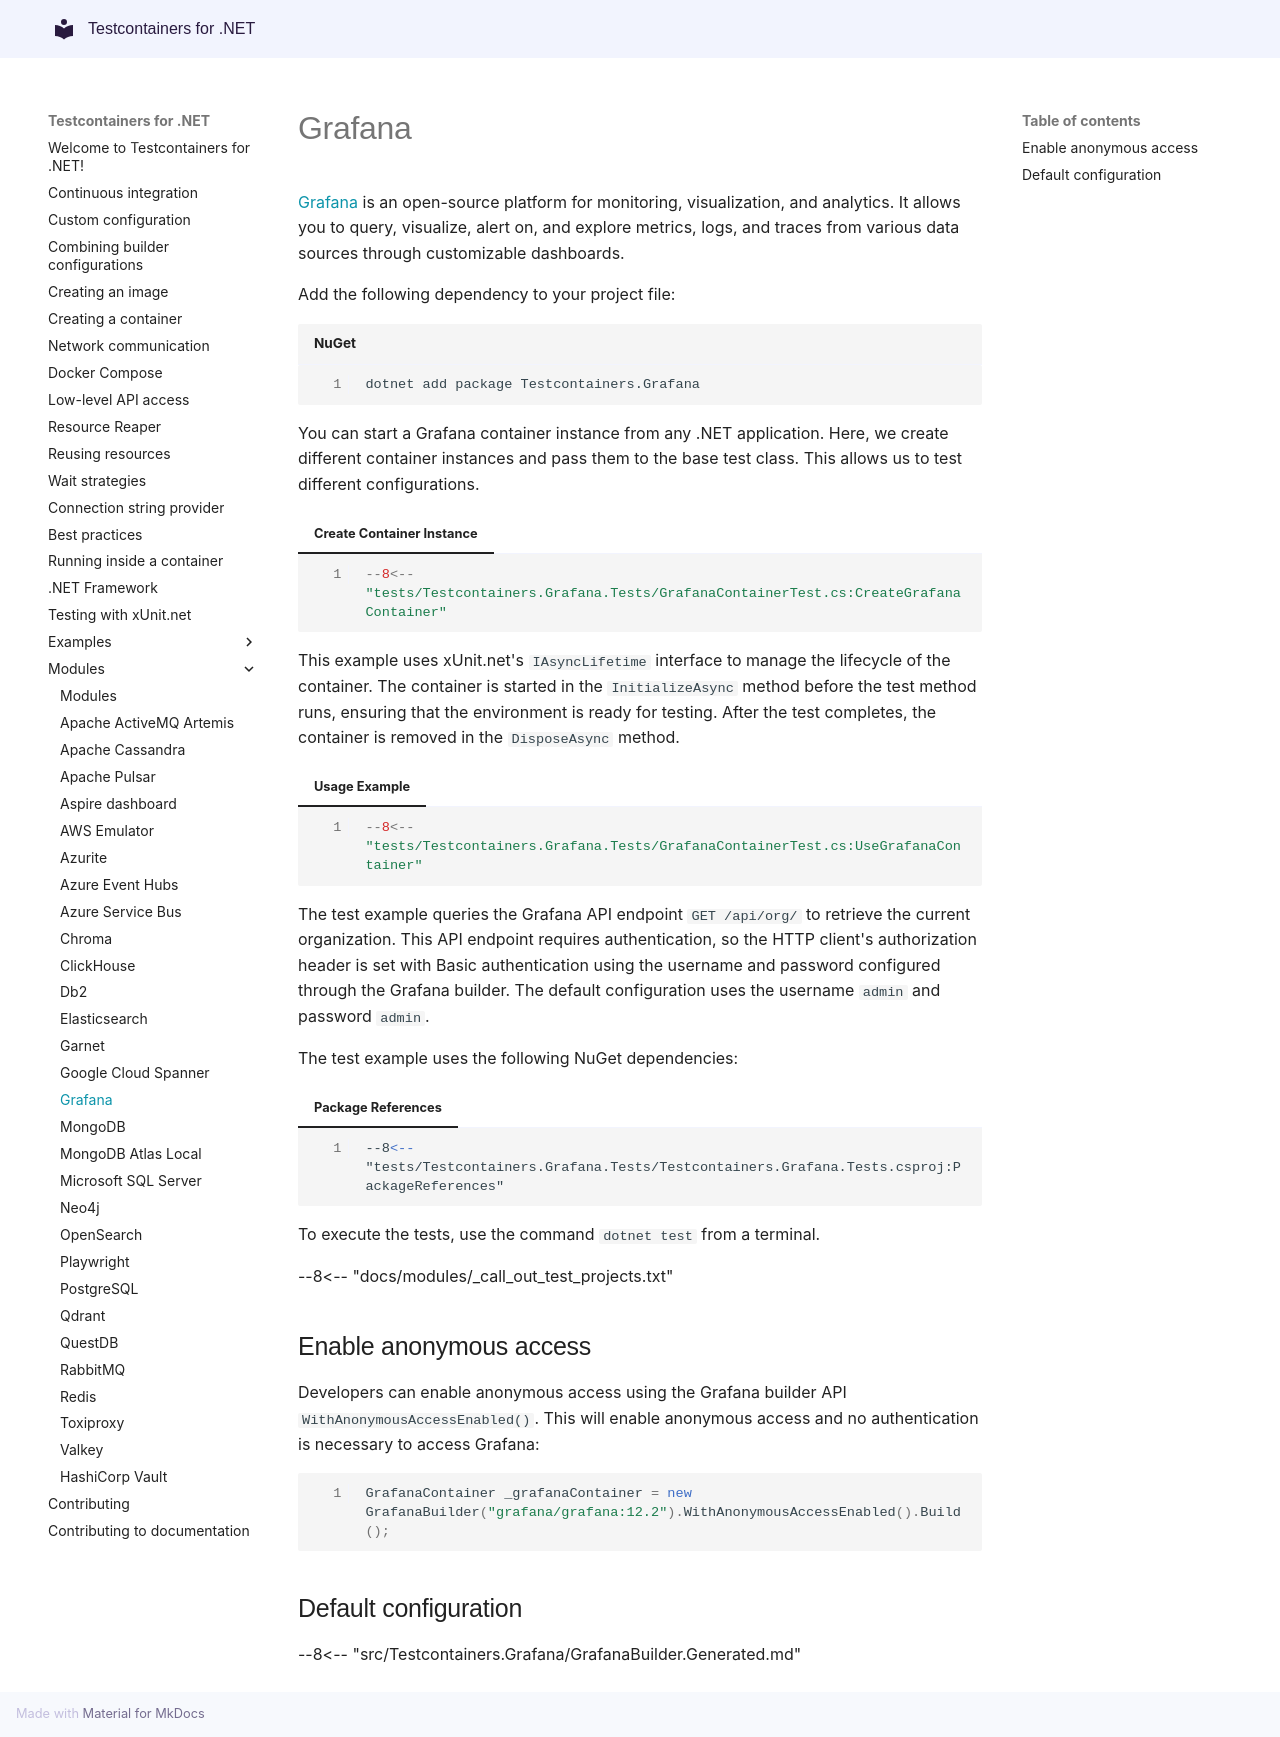

repository: testcontainers/testcontainers-dotnet · page: modules/grafana/index.html · generator: mkdocs

# Grafana

[Grafana](https://grafana.com/) is an open-source platform for monitoring, visualization, and analytics. It allows you to query, visualize, alert on, and explore metrics, logs, and traces from various data sources through customizable dashboards.

Add the following dependency to your project file:

```shell title="NuGet"
dotnet add package Testcontainers.Grafana
```

You can start a Grafana container instance from any .NET application. Here, we create different container instances and pass them to the base test class. This allows us to test different configurations.

=== "Create Container Instance"
    ```csharp
    --8<-- "tests/Testcontainers.Grafana.Tests/GrafanaContainerTest.cs:CreateGrafanaContainer"
    ```

This example uses xUnit.net's `IAsyncLifetime` interface to manage the lifecycle of the container. The container is started in the `InitializeAsync` method before the test method runs, ensuring that the environment is ready for testing. After the test completes, the container is removed in the `DisposeAsync` method.

=== "Usage Example"
    ```csharp
    --8<-- "tests/Testcontainers.Grafana.Tests/GrafanaContainerTest.cs:UseGrafanaContainer"
    ```

The test example queries the Grafana API endpoint `GET /api/org/` to retrieve the current organization. This API endpoint requires authentication, so the HTTP client's authorization header is set with Basic authentication using the username and password configured through the Grafana builder. The default configuration uses the username `admin` and password `admin`.

The test example uses the following NuGet dependencies:

=== "Package References"
    ```xml
    --8<-- "tests/Testcontainers.Grafana.Tests/Testcontainers.Grafana.Tests.csproj:PackageReferences"
    ```

To execute the tests, use the command `dotnet test` from a terminal.

--8<-- "docs/modules/_call_out_test_projects.txt"

## Enable anonymous access

Developers can enable anonymous access using the Grafana builder API `WithAnonymousAccessEnabled()`. This will enable anonymous access and no authentication is necessary to access Grafana:

```csharp
GrafanaContainer _grafanaContainer = new GrafanaBuilder("grafana/grafana:12.2").WithAnonymousAccessEnabled().Build();
```

## Default configuration

--8<-- "src/Testcontainers.Grafana/GrafanaBuilder.Generated.md"
